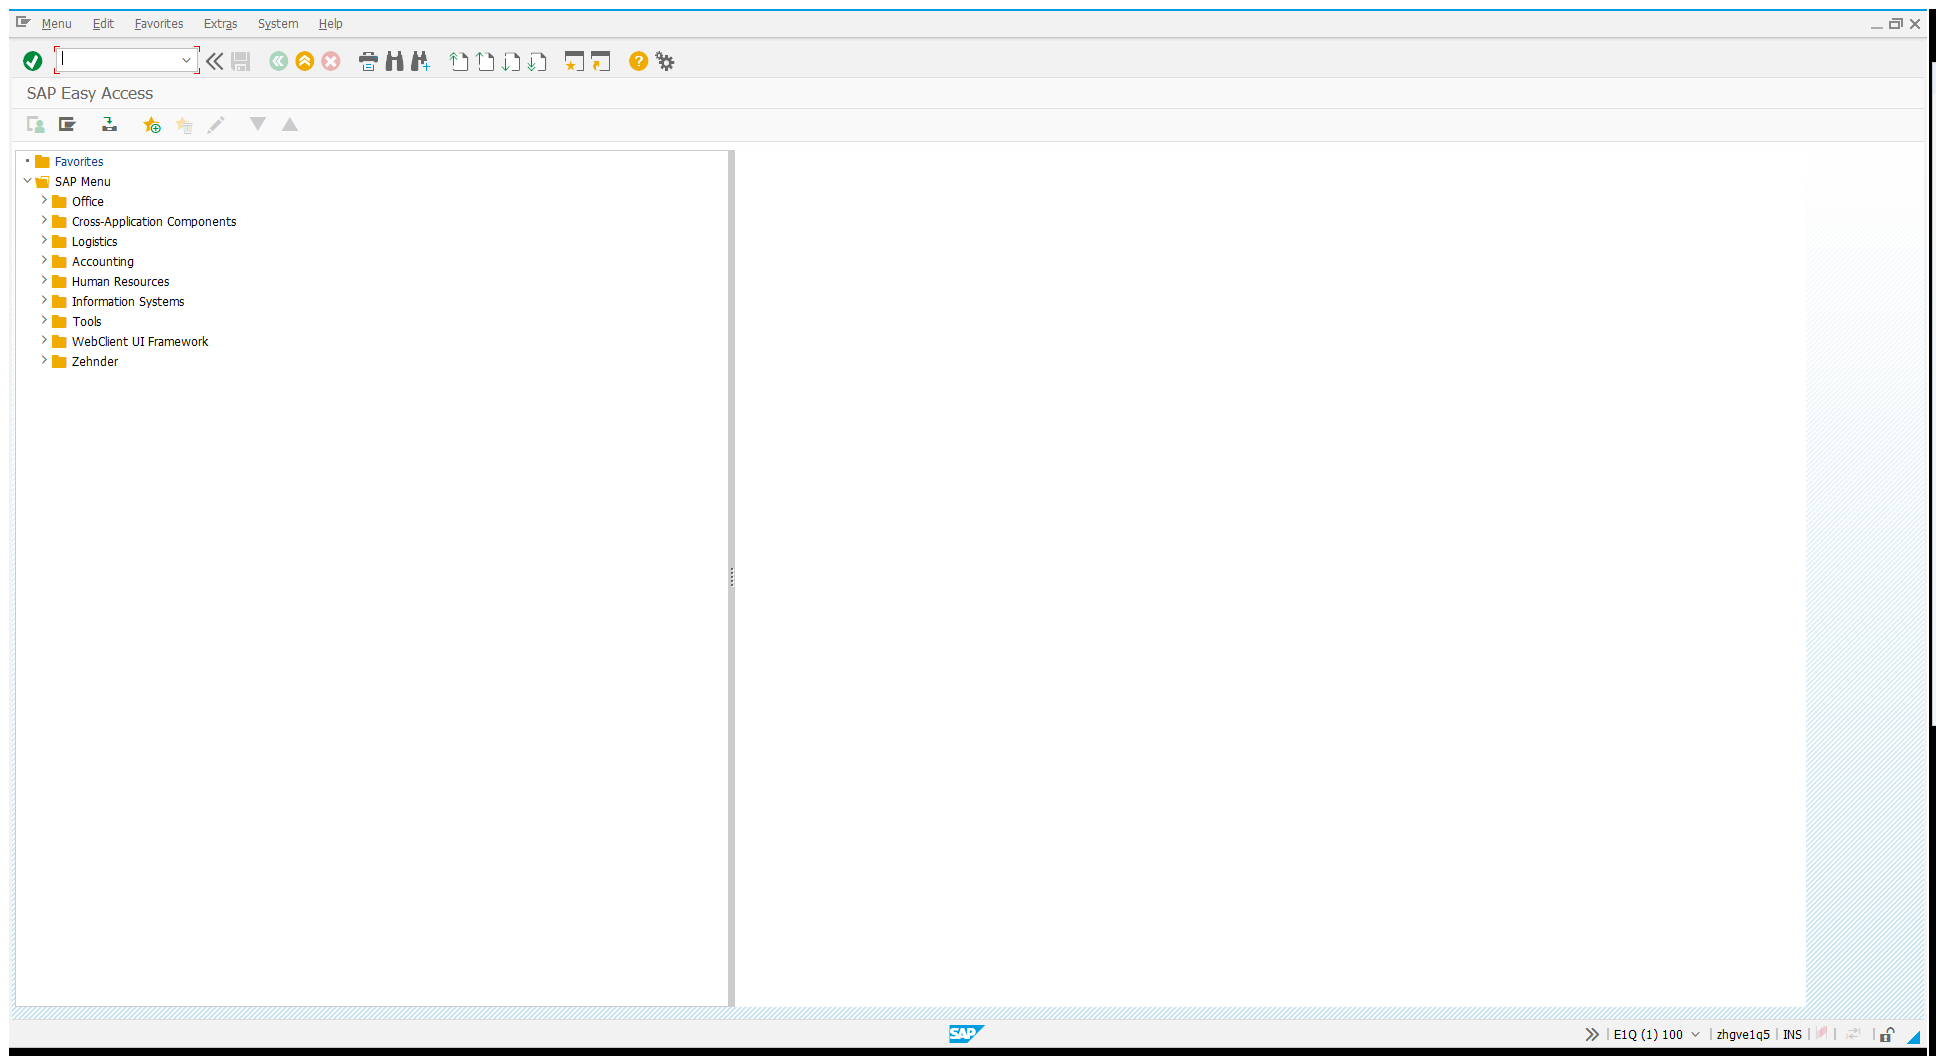
Task: Zehnder Library
Workflow: SAP_Change_Equipment

Step 1: Use Application: SAP Easy Access on the element in window 'SAP Easy Access' (saplogon.exe)

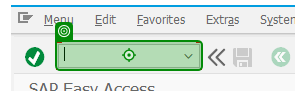
Step 2: type "/nie05"

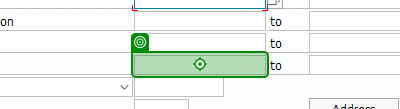
Step 3: type [in_SerialNumber] into 'TextField Serial Number'

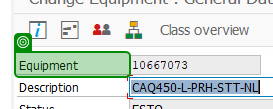
Step 4: check 'Equipment'

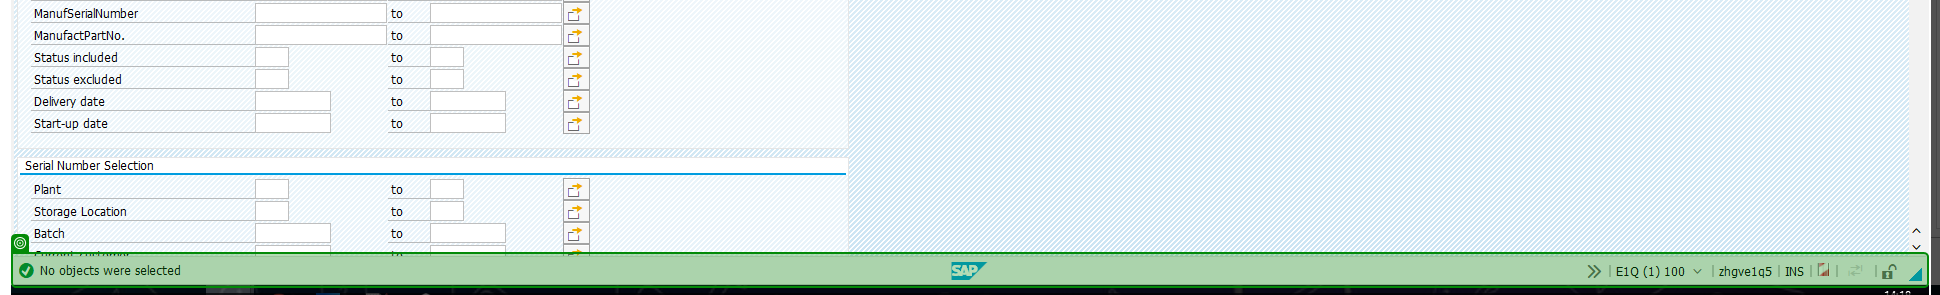
Step 5: get-text from 'No objects were selected'

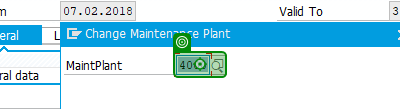
Step 6: type [in_MaintenancePlant] into 'in_MaintenancePlant'

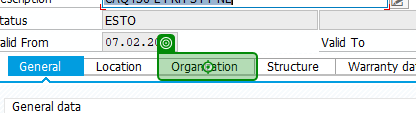
Step 7 [then]: click on 'Organization'

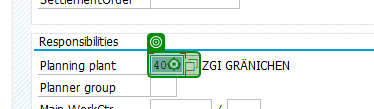
Step 8: type [in_PlanningPlant]

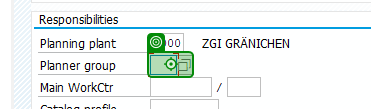
Step 9: type [in_PlannerGroup] into 'CTextField Planner'

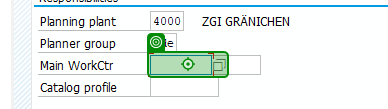
Step 10: type [in_MaintenanceWorkcentre] into 'Maintenance Workcenter'

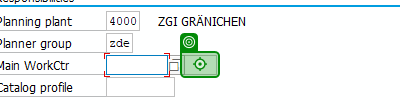
Step 11: type [in_MaintenanceWorkcentrePlant] into 'Maintenance Plant'

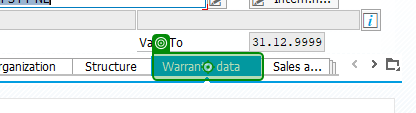
Step 12 [then]: click on 'Warranty data'

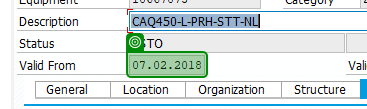
Step 13: get-text

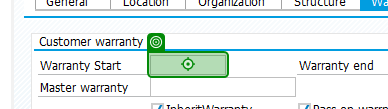
Step 14: type [text_WarrantyDate] into 'CTextField Warranty Date'

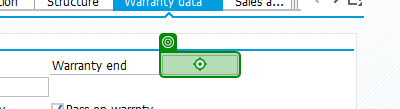
Step 15: type [text_NewWarrantyDate] into 'CTextField Date'

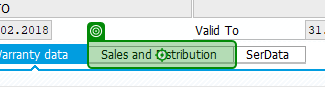
Step 16 [then]: click on 'Sales and Distribution'

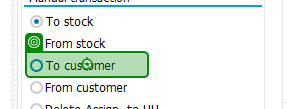
Step 17: click on 'To customer'

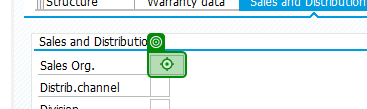
Step 18: type [in_SalesOrganisation] into 'CTextField Sales'

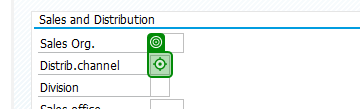
Step 19: type [in_DistributionChannel] into 'CTextField Distribution'

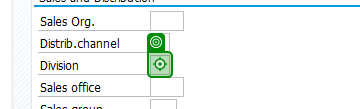
Step 20: type [in_Division] into 'CTextField Division'

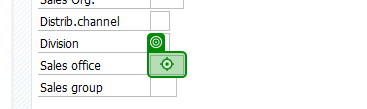
Step 21: type [in_SalesOffice] into 'CTextField Sales Office'